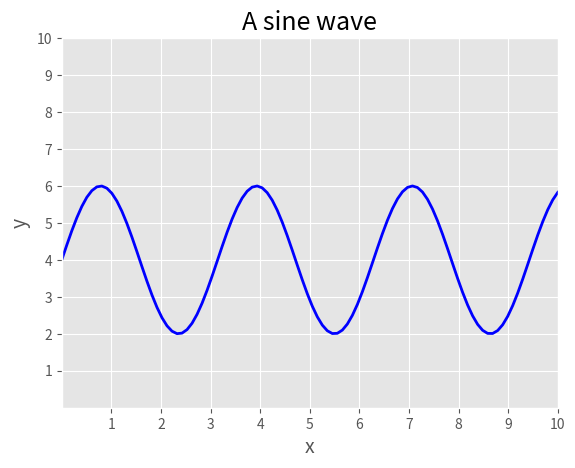

Python code for this plot:
import matplotlib.pyplot as plt
import numpy as np

plt.style.use('ggplot')  # 设置图形风格

# make data
x = np.linspace(0, 10, 100)
y = 4 + 2 * np.sin(2 * x)

# plot
fig, ax = plt.subplots()
ax.plot(x, y, 'b-', linewidth=2, label='sine wave')  # 画出曲线
ax.set_title('A sine wave', fontsize=18)  # 设置标题和字体大小
ax.set_xlabel('x', fontsize=14)  # 设置x轴标签和字体大小
ax.set_ylabel('y', fontsize=14)  # 设置y轴标签和字体大小
ax.set(xlim=(0, 10), xticks=np.arange(1, 11),
       ylim=(0, 10), yticks=np.arange(1, 11))  # 设置x轴和y轴的范围和刻度
plt.show()